Run: headless pygame with SDL's dummy video driver; simulated clock (each Clock.tick advances the game by its frame time, no real sleeping); random seed 0; keys injected as events and as key.get_pressed() state; no mouse input.
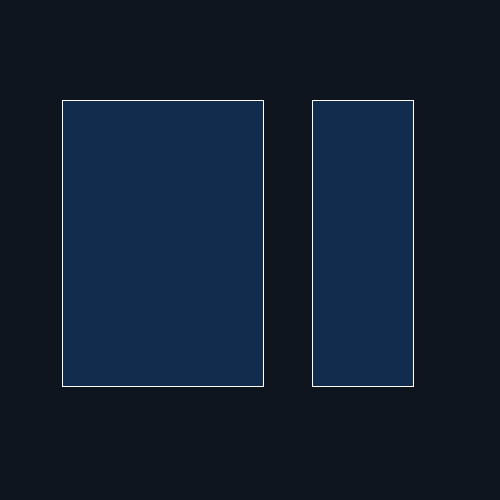
Frame 1 of 4 · flips 1–60 · no input
Frame 2 of 4 · flips 61–180 · tapped SPACE, RETURN · held RIGHT (→), D · screen unchanged from frame 1, image omitted
Frame 3 of 4 · flips 181–300 · held DOWN (↓), S · screen unchanged from frame 2, image omitted
Frame 4 of 4 · flips 301–420 · held LEFT (←), A, UP (↑), W · screen unchanged from frame 3, image omitted

The pygame program that drew these frames:

import pygame, sys

from pygame.constants import VIDEORESIZE
pygame.font.init()
pygame.mixer.init()
from pygame import time
from pygame.draw import rect

WIN = pygame.display.set_mode((500, 500), pygame.RESIZABLE)
pygame.display.set_caption("Science Box")
WHITE = (255,255,255)
RED = (255,0,0)
YELLOW = (255,255,0)
BLACK = (0,0,0)
LIGHTBLACK = (15,21,30)
NAVY = (18,44,77)
FPS = 60


def drawWindow():
    width = pygame.Surface.get_width(WIN)
    height = pygame.Surface.get_height(WIN)
    WIN.fill(LIGHTBLACK)
    pygame.draw.rect(WIN, WHITE, (width/8,height/5,width / 2.5 + 2,height / 1.75 + 2))
    pygame.draw.rect(WIN, NAVY, (width/8+1,height/5+1,width / 2.5,height / 1.75))
    pygame.draw.rect(WIN, WHITE, (width/8 * 5,height/5,width / 5 +2,height / 1.75 + 2))
    pygame.draw.rect(WIN, NAVY, (width/8 * 5 +1,height/5 +1,width / 5,height / 1.75))
    pygame.display.update()

class ball():
    x = 0
    y = 0
    vel = 0
    acc = 0

    def __init__(self,x,y):
        self.x = x
        self.y = y



def main():
    clock = pygame.time.Clock()
    run = True

    while run:
        clock.tick(FPS)

        for event in pygame.event.get():
            if event.type == pygame.QUIT:
                run = False
                pygame.quit()
                sys.exit()
            
            if event.type == VIDEORESIZE:
                WIN = pygame.display.set_mode((event.w, event.h), pygame.RESIZABLE)

        drawWindow()


if __name__ == "__main__":
    main()

#jwejndjwjidjwnedjiwndjiwnejicw
